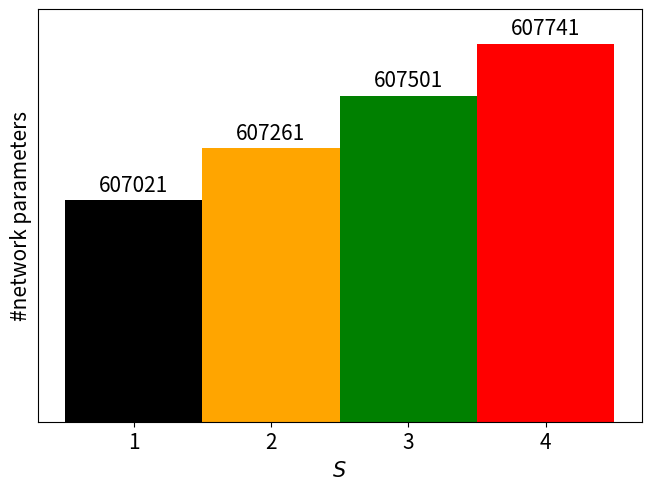

Here is the Python script that generated this plot:
import matplotlib.pyplot as plt
import matplotlib
import numpy as np


# MNIST
S_4 = [607741]
S_3 = [607501]
S_2 = [607261]
S_1 = [607021]

matplotlib.rcParams.update({'font.size': 15})
fig, ax = plt.subplots(layout='constrained')
w = 1
for i, (t, c) in enumerate(zip((S_1[0], S_2[0], S_3[0], S_4[0]), ('black', 'orange', 'green', 'red'))):
    rects = ax.bar(i, t, w, color=c, label=f'$S = {i + 1}$')
    ax.bar_label(rects, padding=3)
# plt.grid(1)
plt.xticks(np.arange(4), [1, 2, 3, 4])
plt.xlabel("$S$")
plt.ylabel("#network parameters")
plt.ylim(606000, 607900)
plt.yticks([])
# plt.legend(loc='upper left', ncol=4)
plt.show()
